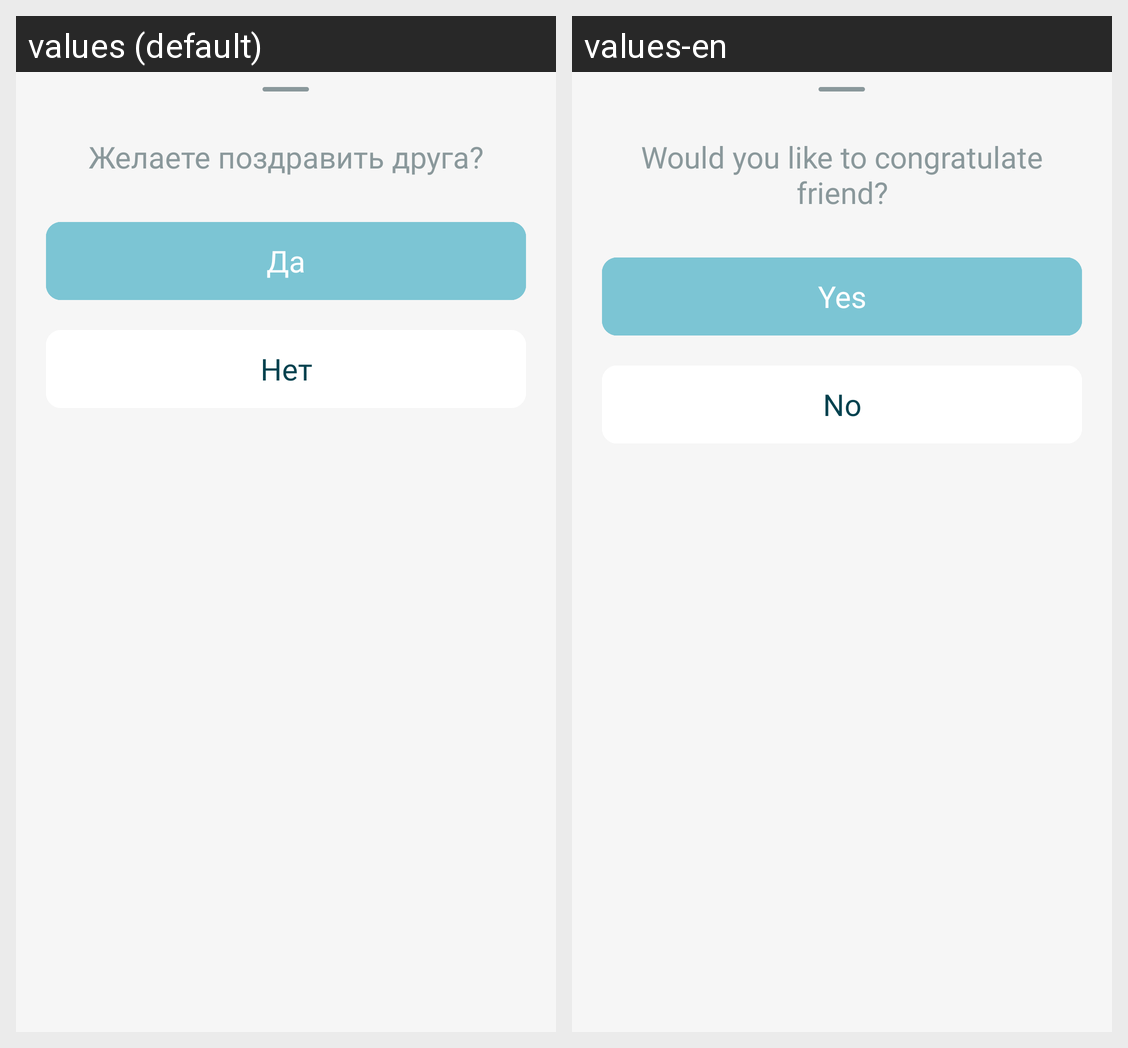

The Android screen above is rendered under two locales of the same app. Produce the string resources it draws, with the default and per-locale values.
Android screen res/layout/bottom_fragment_congratulation.xml rendered under 2 locales, left to right: values (default), values-en. Device: Nexus 5 (rendered at 1080×1920; each locale shown at half size, 540×960, under a caption strip naming it); theme Theme.PerfectDaySplashScreenTheme.
Strings drawn on this screen, with the default value and each locale's value (text and hints the layout hard-codes, and strings that could not be matched under every locale, appear in the picture but are not listed):

congratulation_text
  values: Желаете поздравить друга?
  values-en: Would you like to congratulate friend?

yes_text
  values: Да
  values-en: Yes

no
  values: Нет
  values-en: No
